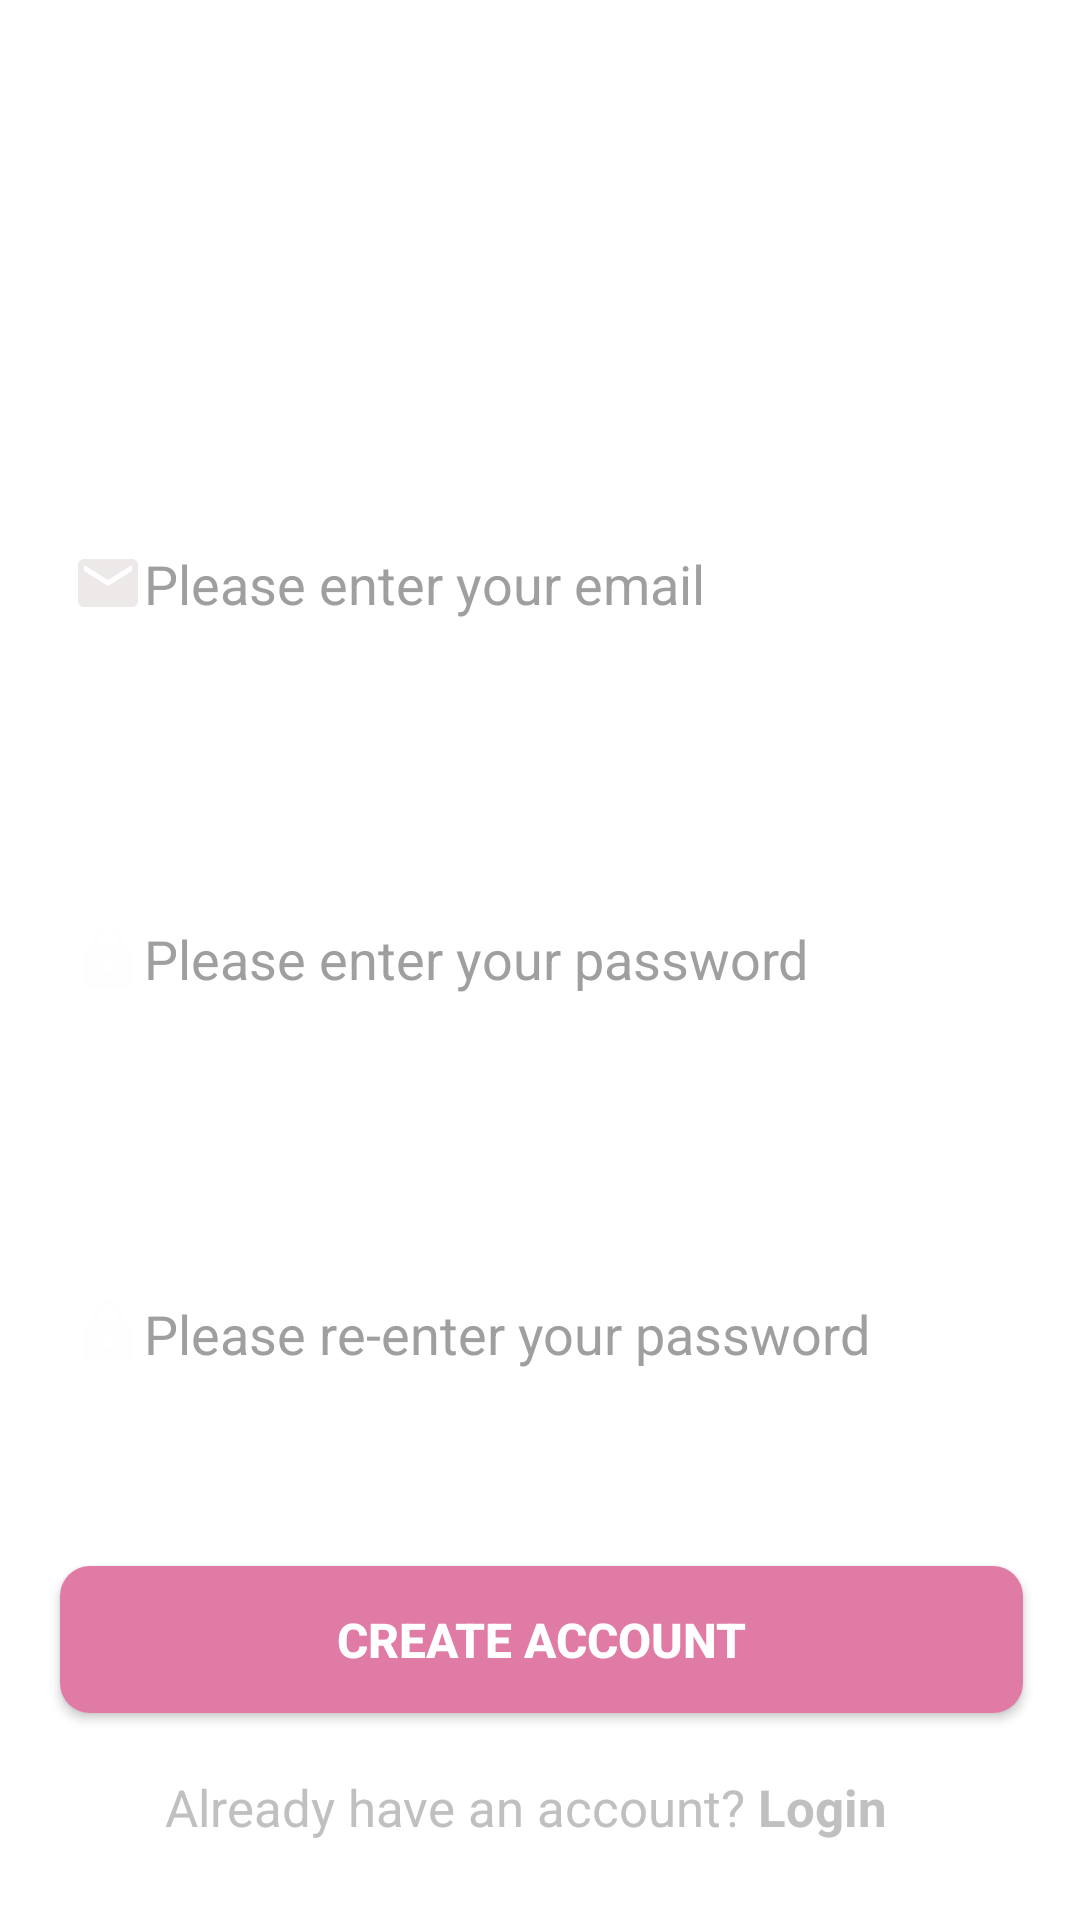

The Android layout XML behind this screen, and the referenced resources:
<!-- AndroidManifest.xml: application theme Theme.TicTacJournal -->
<!-- res/layout/activity_create_account.xml -->
<?xml version="1.0" encoding="utf-8"?>
<androidx.constraintlayout.widget.ConstraintLayout xmlns:android="http://schemas.android.com/apk/res/android"
    xmlns:app="http://schemas.android.com/apk/res-auto"
    xmlns:tools="http://schemas.android.com/tools"
    android:layout_width="match_parent"
    android:layout_height="match_parent"
    style="@style/SCREEN"
    android:foregroundTint="#FFFFFF"
    tools:context=".activities.Welcome">

    <LinearLayout
        android:id="@+id/linearLayout"
        android:layout_width="match_parent"
        android:layout_height="700dp"
        android:orientation="vertical"
        app:layout_constraintStart_toStartOf="parent"
        app:layout_constraintTop_toTopOf="parent">
        <TextView
            android:id="@+id/textCreate"
            style="@style/TEXT"
            android:layout_width="268dp"
            android:layout_height="wrap_content"
            android:layout_marginStart="20dp"
            android:layout_marginTop="60dp"
            android:layout_marginEnd="201dp"
            android:layout_marginBottom="10dp"
            android:fontFamily="sans-serif"
            android:text="Create Account:"
            android:textColor="#FFFF"
            android:textSize="20sp"
            android:textStyle="bold"

            />

        <TextView
            android:id="@+id/textView2"
            style="@style/TEXT"
            android:layout_width="268dp"
            android:layout_height="wrap_content"
            android:layout_marginStart="20dp"
            android:layout_marginTop="30dp"
            android:layout_marginEnd="201dp"
            android:layout_marginBottom="10dp"
            android:fontFamily="sans-serif"
            android:text="Email:"
            android:textColor="#FFFF"
            android:textSize="20sp"
            android:textStyle="bold"

            />

        <EditText
            android:id="@+id/tfEmail"
            style="@style/TEXT"
            android:layout_width="320dp"
            android:layout_height="58dp"
            android:layout_marginStart="20dp"
            android:layout_marginTop="0dp"
            android:backgroundTint="#FFF"
            android:drawableStart="@drawable/ic_email"
            android:ems="10"
            android:hint="Please enter your email"
            android:inputType="textPersonName"
            android:text=""
            android:textColorHint="#9F9F9F"
            tools:layout_editor_absoluteX="99dp"
            tools:layout_editor_absoluteY="819dp" />

        <TextView
            android:id="@+id/txtPass"
            style="@style/TEXT"
            android:layout_width="268dp"
            android:layout_height="wrap_content"
            android:layout_marginStart="20dp"
            android:layout_marginTop="30dp"
            android:layout_marginEnd="201dp"
            android:layout_marginBottom="10dp"
            android:fontFamily="sans-serif"
            android:text="Password:"
            android:textColor="#FFFF"
            android:textSize="20sp"
            android:textStyle="bold"

            />

        <EditText
            android:id="@+id/tfPassword"
            style="@style/TEXT"
            android:layout_width="320dp"
            android:layout_height="58dp"

            android:layout_marginStart="20dp"
            android:layout_marginTop="0dp"
            android:backgroundTint="#FFF"
            android:drawableStart="@drawable/ic_lock"
            android:ems="10"

            android:inputType="textPassword"
            android:hint="Please enter your password"

            android:text=""
            android:textColorHint="#9F9F9F"
            tools:layout_editor_absoluteX="99dp"
            tools:layout_editor_absoluteY="819dp" />

        <TextView
            android:id="@+id/txtConfirmPass"
            style="@style/TEXT"
            android:layout_width="268dp"
            android:layout_height="wrap_content"
            android:layout_marginStart="20dp"
            android:layout_marginTop="30dp"
            android:layout_marginEnd="201dp"
            android:layout_marginBottom="10dp"
            android:fontFamily="sans-serif"
            android:text="Confirm Password:"
            android:textColor="#FFFF"
            android:textSize="20sp"
            android:textStyle="bold"

            />

        <EditText
            android:id="@+id/tfConfirmPassword"
            style="@style/TEXT"
            android:layout_width="320dp"
            android:layout_height="58dp"
            android:layout_marginStart="20dp"
            android:layout_marginTop="0dp"
            android:layout_marginBottom="30dp"
            android:backgroundTint="#FFF"
            android:drawableStart="@drawable/ic_lock"
            android:ems="10"
            android:hint="Please re-enter your password"
            android:inputType="textPassword"
            android:text=""
            android:textColorHint="#9F9F9F"
            tools:layout_editor_absoluteX="99dp"
            tools:layout_editor_absoluteY="819dp" />



        <Button
            android:id="@+id/btnSign"
            style="@style/BUTTON"
            android:layout_width="321dp"
            android:layout_height="49dp"
            android:layout_marginStart="20dp"
            android:layout_marginTop="20dp"
            android:layout_marginEnd="40dp"
            android:layout_marginBottom="0dp"
            android:text="Create Account"
            android:textSize="16sp"
            android:textStyle="bold" />

        <ProgressBar
            android:layout_width="24dp"
            android:layout_height="64dp"
            android:id="@+id/progress_bar"
            android:layout_gravity="center"
            android:visibility="gone"
            android:layout_marginTop="12dp"
            />

        <LinearLayout
            android:layout_width="wrap_content"
            android:layout_height="wrap_content"
            android:orientation="horizontal"
            android:layout_gravity="center"
            >

            <TextView
                android:id="@+id/LoginText"
                style="@style/TEXT"
                android:layout_width="wrap_content"
                android:layout_height="wrap_content"
                android:layout_marginStart="55dp"
                android:layout_marginTop="20dp"
                android:fontFamily="sans-serif"
                android:text="Already have an account? "
                android:textColor="#C1C0C0"
                android:textSize="17sp"

                />

            <TextView
                android:id="@+id/Login"
                style="@style/TEXT"
                android:layout_width="300dp"
                android:layout_height="wrap_content"
                android:layout_marginTop="20dp"
                android:fontFamily="sans-serif"
                android:text="Login"
                android:textColor="#C1C0C0"
                android:textSize="17sp"
                android:textStyle="bold"

                />
        </LinearLayout>




    </LinearLayout>

    


</androidx.constraintlayout.widget.ConstraintLayout>
<!-- resources referenced by this layout -->
<resources>
  <!-- drawable ic_email (drawable) -->
  <vector android:autoMirrored="true" android:height="24dp"
      android:tint="#FFEDE9E9" android:viewportHeight="24"
      android:viewportWidth="24" android:width="24dp" xmlns:android="http://schemas.android.com/apk/res/android">
      <path android:fillColor="@android:color/white" android:pathData="M20,4L4,4c-1.1,0 -1.99,0.9 -1.99,2L2,18c0,1.1 0.9,2 2,2h16c1.1,0 2,-0.9 2,-2L22,6c0,-1.1 -0.9,-2 -2,-2zM20,8l-8,5 -8,-5L4,6l8,5 8,-5v2z"/>
  </vector>
  <!-- drawable ic_lock (drawable) -->
  <vector android:autoMirrored="true" android:height="24dp"
      android:tint="#FFFEFE" android:viewportHeight="24"
      android:viewportWidth="24" android:width="24dp" xmlns:android="http://schemas.android.com/apk/res/android">
      <path android:fillColor="@android:color/white" android:pathData="M18,8h-1L17,6c0,-2.76 -2.24,-5 -5,-5S7,3.24 7,6v2L6,8c-1.1,0 -2,0.9 -2,2v10c0,1.1 0.9,2 2,2h12c1.1,0 2,-0.9 2,-2L20,10c0,-1.1 -0.9,-2 -2,-2zM12,17c-1.1,0 -2,-0.9 -2,-2s0.9,-2 2,-2 2,0.9 2,2 -0.9,2 -2,2zM15.1,8L8.9,8L8.9,6c0,-1.71 1.39,-3.1 3.1,-3.1 1.71,0 3.1,1.39 3.1,3.1v2z"/>
  </vector>
  <style name="BUTTON">
          <item name="android:background">@drawable/roundstyle2</item>
          <item name="android:textColor">#FFF</item>
      </style>
  <style name="SCREEN">
          <item name="android:background">#FFF</item>
      </style>
  <style name="TEXT">
          <item name="android:textColor">#000</item>
      </style>
  <style name="Theme.TicTacJournal" parent="Theme.MaterialComponents.DayNight.DarkActionBar.Bridge">
          
          <item name="colorPrimary">@color/purple_500</item>
          <item name="colorPrimaryVariant">@color/purple_700</item>
          <item name="colorOnPrimary">@color/white</item>
          
          <item name="colorSecondary">@color/teal_200</item>
          <item name="colorSecondaryVariant">@color/teal_700</item>
          <item name="colorOnSecondary">@color/black</item>
          
          
          <item name="android:statusBarColor">?attr/colorPrimaryVariant</item>
          
      </style>
  <!-- drawable roundstyle2 (drawable) -->
  <?xml version="1.0" encoding="utf-8"?>
  <shape xmlns:android="http://schemas.android.com/apk/res/android">
      <solid android:color="#E07BA5"/>
      <corners
  
          android:radius="10dp"
  
          />
  </shape>
  <color name="purple_500">#375B64</color>
  <color name="purple_700">#375B64</color>
  <color name="white">#FFFFFFFF</color>
  <color name="teal_200">#FF03DAC5</color>
  <color name="teal_700">#FF018786</color>
  <color name="black">#FF000000</color>
</resources>
